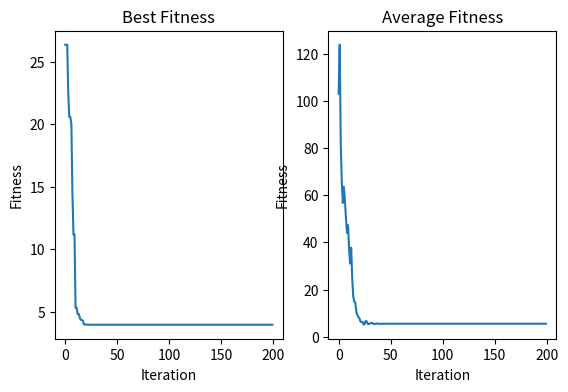
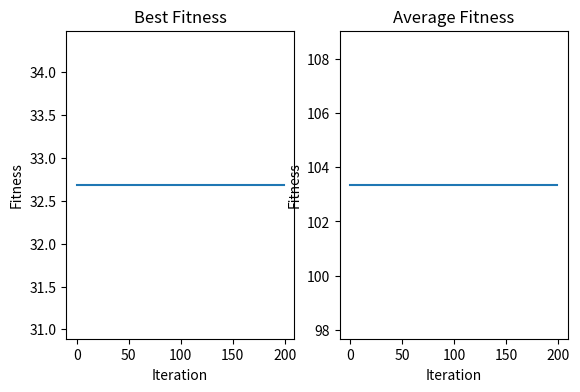
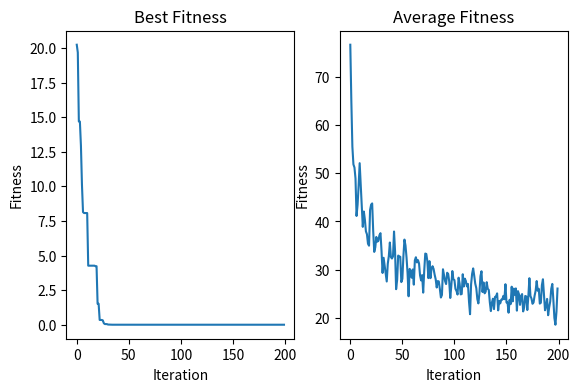
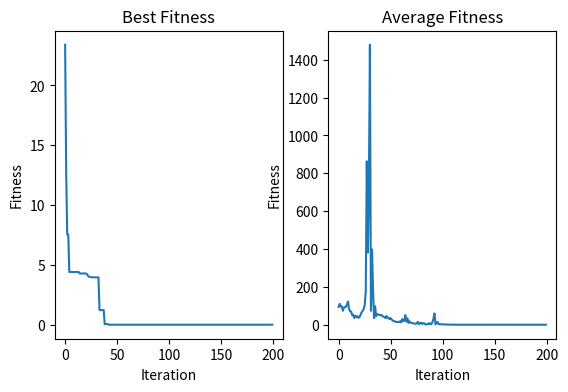
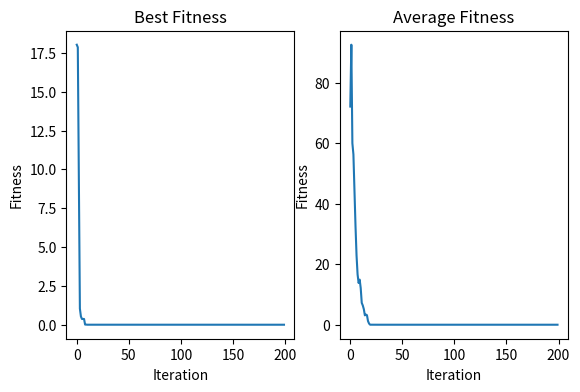
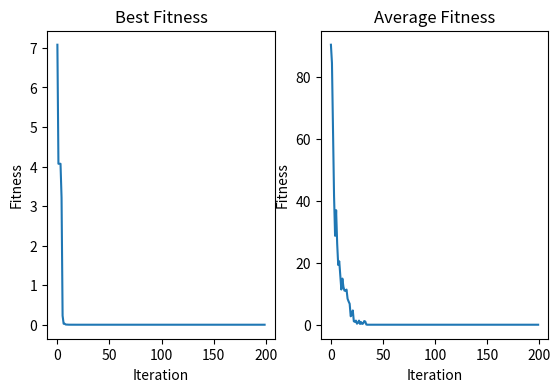
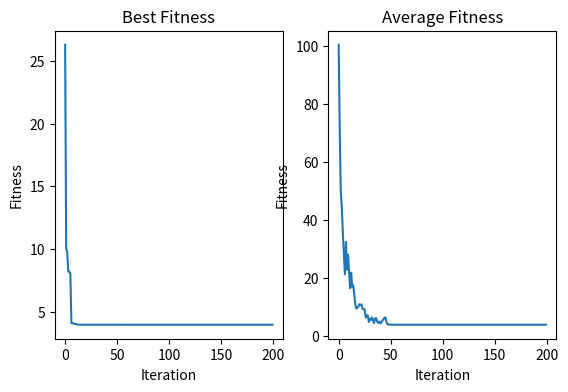
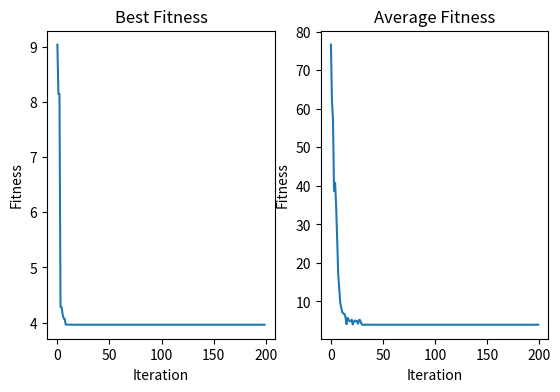
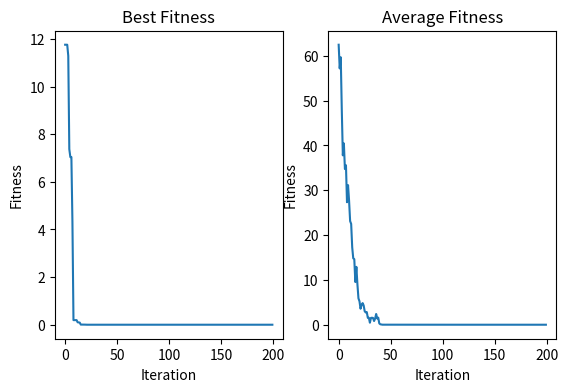
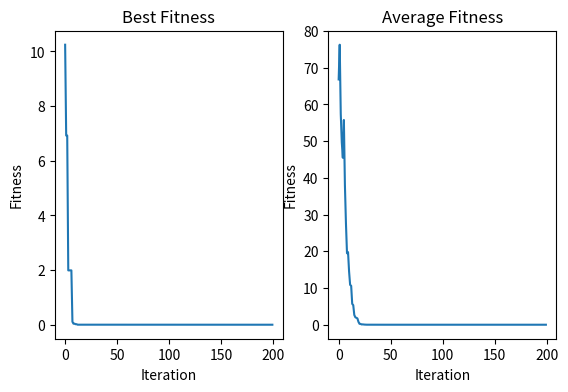
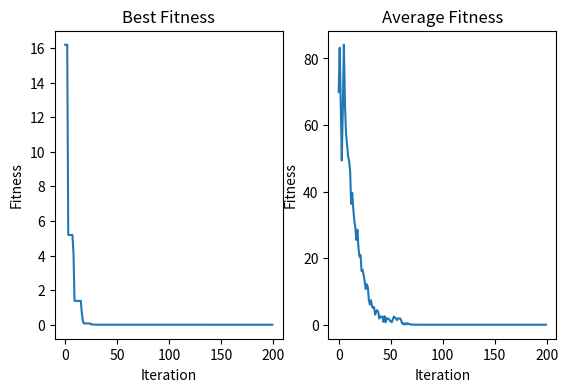
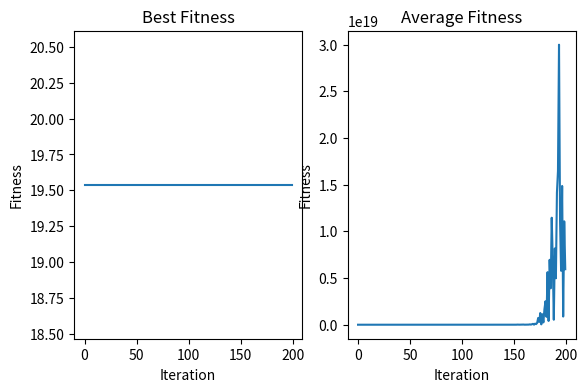

These charts were generated, in order, by the following Python code:
import numpy as np
import matplotlib.pyplot as plt
import time
import random

np.random.seed(33)

def rastrigin(x: np.array):
    return x[0]**2 + x[1]**2 - 20*(np.cos(np.pi*x[0]) + np.cos(np.pi*x[1]) - 2)

def pso(cost_func, n_dim=2, num_particles=30, max_iter=200, w=0.5, c1=1, c2=2, verbose=False, plot=True):
    avgs = []
    bests_fitness = []

    particles = np.random.uniform(-10, 10, (num_particles, n_dim))
    velocities = np.zeros((num_particles, n_dim))

    best_positions = np.copy(particles)
    best_fitness = np.array([cost_func(p) for p in particles])
    swarm_best_position = best_positions[np.argmin(best_fitness)]
    swarm_best_fitness = np.min(best_fitness)
    if plot:
        fig = plt.figure(figsize=(10, 4))
    for i in range(max_iter):
        r1 = np.random.uniform(0, 1, (num_particles, n_dim))
        r2 = np.random.uniform(0, 1, (num_particles, n_dim))
        velocities = w * velocities + c1 * r1 * (best_positions - particles) + c2 * r2 * (swarm_best_position - particles)

        particles += velocities
        fitness_values = np.array([cost_func(p) for p in particles])
        
        avgs.append(np.mean(fitness_values))
        improved_indices = np.where(fitness_values < best_fitness)
        best_positions[improved_indices] = particles[improved_indices]
        best_fitness[improved_indices] = fitness_values[improved_indices]
        if np.min(fitness_values) < swarm_best_fitness:
            swarm_best_position = particles[np.argmin(fitness_values)]
            swarm_best_fitness = np.min(fitness_values)
            
        bests_fitness.append(swarm_best_fitness)
        if verbose:
            print('Epoch:',i)
            print('Swarm best position:',swarm_best_position)
            print('Swarm best fitness:', swarm_best_fitness)

    if plot:
        plt.clf()
        plt.subplot(1, 3, 1)
        plt.plot(bests_fitness)
        plt.title('Best Fitness')
        plt.xlabel('Iteration')
        plt.ylabel('Fitness')
        
        plt.subplot(1, 3, 2)
        plt.plot(avgs)
        plt.title('Average Fitness')
        plt.xlabel('Iteration')
        plt.ylabel('Fitness')
        plt.show()

    return swarm_best_position, swarm_best_fitness

swarm_solutions = [] # global for comaprison with genetic algorithm
swarm_times = []

cognitive_social_scalings = [[0,2], [2, 0], [1, .5],  [2,2]]
all_avg = []
all_times = []

for c1, c2 in cognitive_social_scalings:
    solutions = []
    fitnesses = []
    times = []
    for i in range(10):
        start = time.time()
        solution, fitness = pso(rastrigin, c1=c1, c2=c2, plot=((i+1)%10==0))
        end = time.time()
        solutions.append(solution)
        fitnesses.append(fitness)
        times.append(end - start)
    swarm_solutions.append(np.mean(solutions, axis=0))
    print(f"Avg solution: {np.mean(solutions, axis=0)}, Avg fitness: {np.mean(fitnesses)}")
    print(f"Std solution: {np.std(solutions, axis=0)}, Std fintess: {np.std(fitnesses)}")
    print(f"Avg time: {np.mean(times)}")
    all_times.append(np.mean(times))
    swarm_times.append(np.mean(times))
    all_avg.append(np.mean(solutions, axis=0))

print("\n")
print(f"All average: {np.mean(all_avg, axis=0)}")
print(f"All average time: {np.mean(all_times)}")

ws = [1e-4, 1e-3, 1e-2, 1e-1, 0.2, 0.3, 0.5, 1]
all_avg = []
all_times = []

for w in ws:
    solutions = []
    fitnesses = []
    times = []
    for i in range(10):
        start = time.time()
        solution, fitness = pso(rastrigin, w=w, plot=((i+1)%10==0))
        end = time.time()
        solutions.append(solution)
        fitnesses.append(fitness)
        times.append(end - start)

    swarm_solutions.append(np.mean(solutions, axis=0))
    print(f"Avg solution: {np.mean(solutions, axis=0)}, Avg fitness: {np.mean(fitnesses)}")
    print(f"Std solution: {np.std(solutions, axis=0)}, Std fintess: {np.std(fitnesses)}")
    print(f"Avg time: {np.mean(times)}")
    all_times.append(np.mean(times))
    swarm_times.append(np.mean(times))
    all_avg.append(np.mean(solutions, axis=0))

print("\n")
print(f"All average: {np.mean(all_avg, axis=0)}")
print(f"All average time: {np.mean(all_times)}")